Dataset: data (GitHub, rsobralm/Projeto-IA). Classes: bottle, can, cigarette, plastic bag and wrapper, straw.

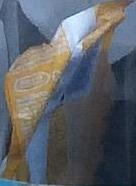
Label: plastic bag and wrapper

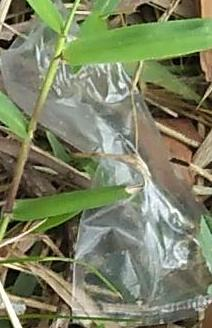
Label: plastic bag and wrapper

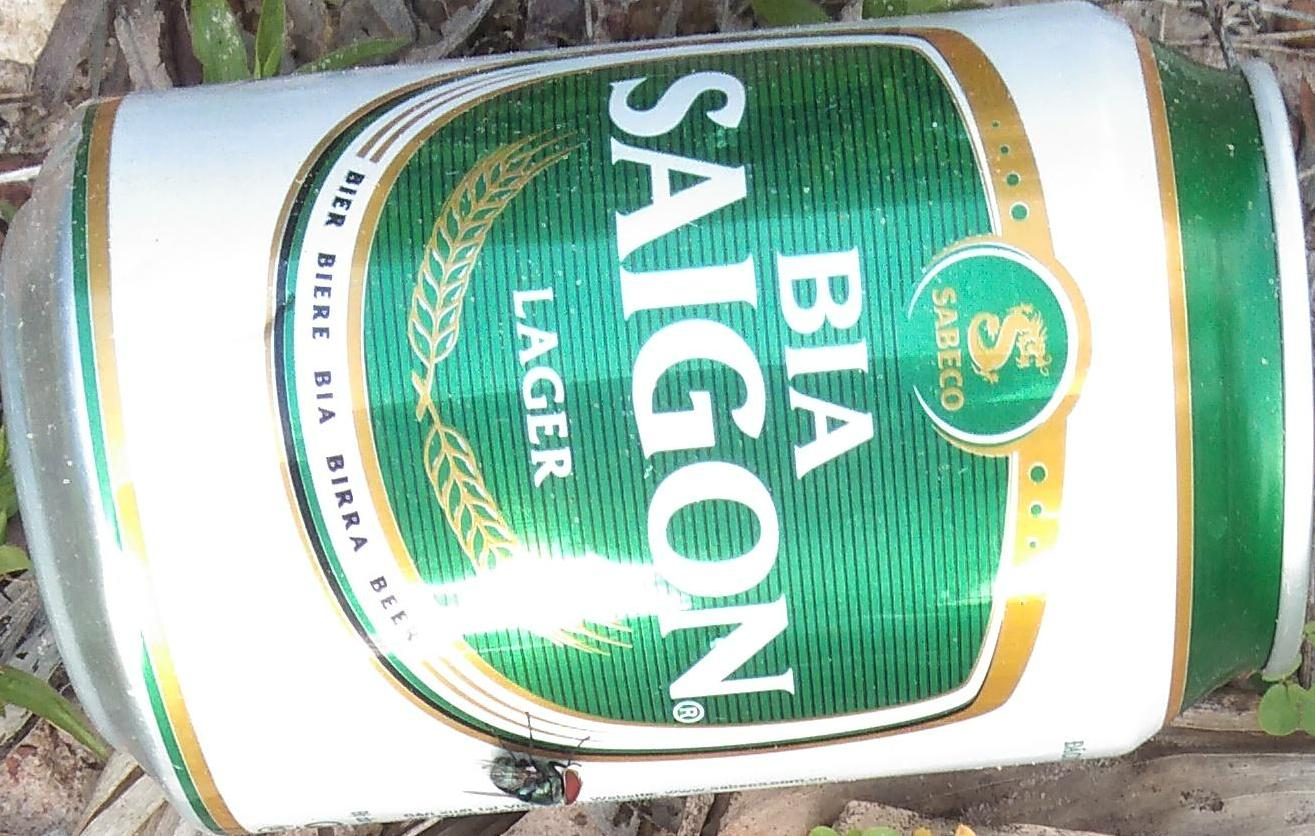
Label: can

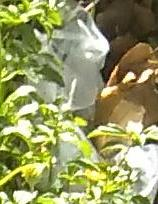
Label: plastic bag and wrapper

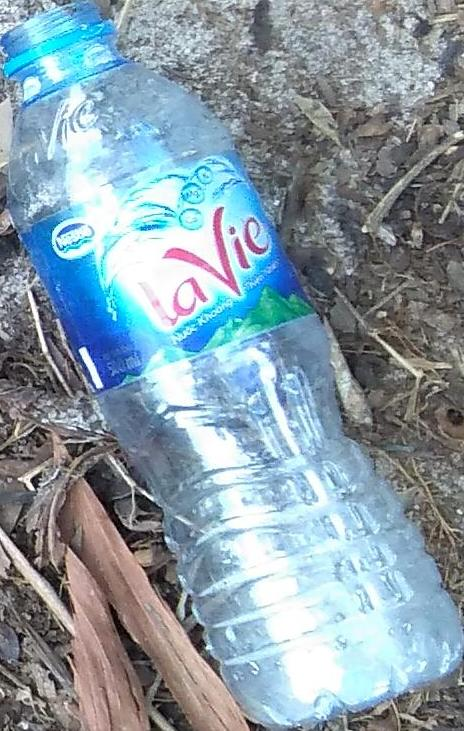
Label: bottle

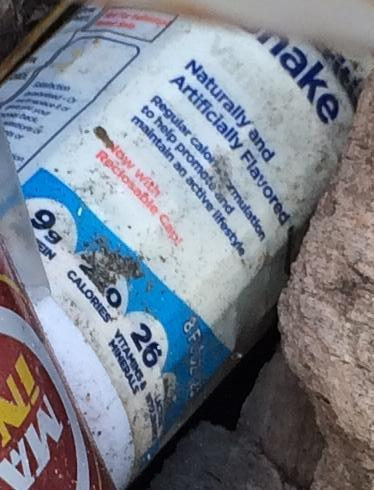
Label: bottle
